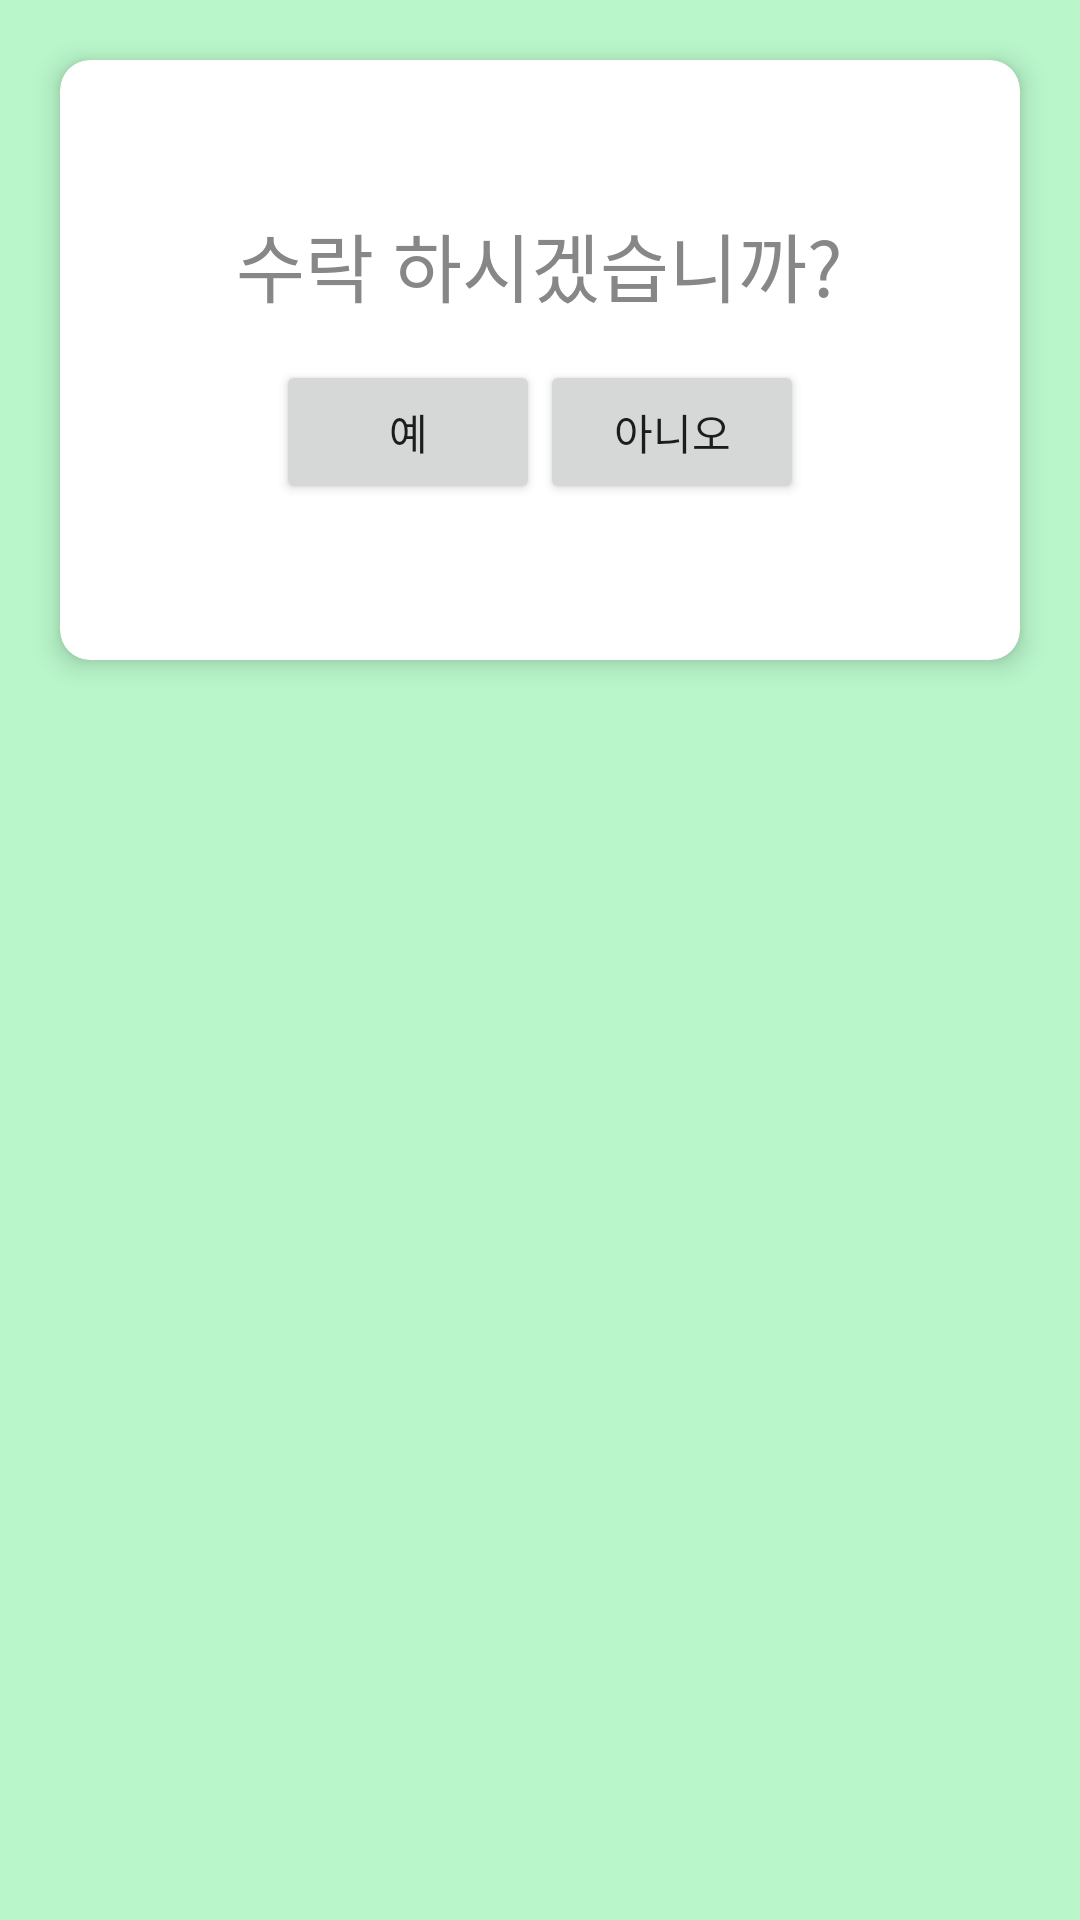

Layout XML and referenced resources for this Android screen:
<!-- AndroidManifest.xml: application theme Theme.TUtayo -->
<!-- res/layout/request_dialog.xml -->
<?xml version="1.0" encoding="utf-8"?>
<LinearLayout xmlns:android="http://schemas.android.com/apk/res/android"
    android:layout_width="330dp"
    android:layout_height="wrap_content"
    android:background="@color/bright_green"
    android:orientation="vertical">

    <androidx.cardview.widget.CardView
        android:layout_width="match_parent"
        style="@style/newtaxi_cardview"
        android:layout_height="200dp"
        android:layout_margin="20dp">


            <LinearLayout
                android:layout_width="match_parent"
                android:layout_height="wrap_content"
                android:background="#00FFFFFF"
                android:orientation="vertical">

                            <TextView
                                android:layout_width="wrap_content"
                                android:layout_height="wrap_content"
                                android:textSize="25sp"
                                android:layout_toRightOf="@+id/detail_departure_minute"
                                android:layout_centerVertical="true"
                                android:layout_gravity="center"
                                android:textColor="@color/gray"
                                android:text="수락 하시겠습니까?"
                                android:paddingTop="50dp"/>


                        </LinearLayout>





                    
    <LinearLayout
        android:layout_width="match_parent"
        android:layout_height="wrap_content"
        android:orientation="horizontal"
        android:layout_marginTop="100dp"
        android:gravity="center">

        <Button
            android:id="@+id/OKBtn"
            android:layout_width="wrap_content"
            android:layout_height="wrap_content"

            android:text="예"/>


        <Button
            android:id="@+id/NOBtn"
            android:layout_width="wrap_content"
            android:layout_height="wrap_content"
            android:text="아니오"/>

    </LinearLayout>
    </androidx.cardview.widget.CardView>
</LinearLayout>
<!-- resources referenced by this layout -->
<resources>
  <color name="bright_green">#FFB9F6CA</color>
  <color name="gray">#878787</color>
  <style name="newtaxi_cardview">
          <item name="cardCornerRadius">10dp</item>
          <item name="cardElevation">5dp</item>
      </style>
  <style name="Theme.TUtayo" parent="Theme.AppCompat.Light.NoActionBar">
  
          
          <item name="colorPrimary">@color/purple_500</item>
          <item name="colorPrimaryVariant">@color/purple_700</item>
          <item name="colorOnPrimary">@color/white</item>
          
          <item name="colorSecondary">@color/teal_200</item>
          <item name="colorSecondaryVariant">@color/teal_700</item>
          <item name="colorOnSecondary">@color/black</item>
          
          <item name="android:statusBarColor" tools:targetApi="l">?attr/colorPrimaryVariant</item>
          
      </style>
  <color name="purple_500">#4000BCD4</color>
  <color name="purple_700">#FF3700B3</color>
  <color name="white">#00000000</color>
  <color name="teal_200">#FF03DAC5</color>
  <color name="teal_700">#8BC34A</color>
  <color name="black">#FF000000</color>
</resources>
